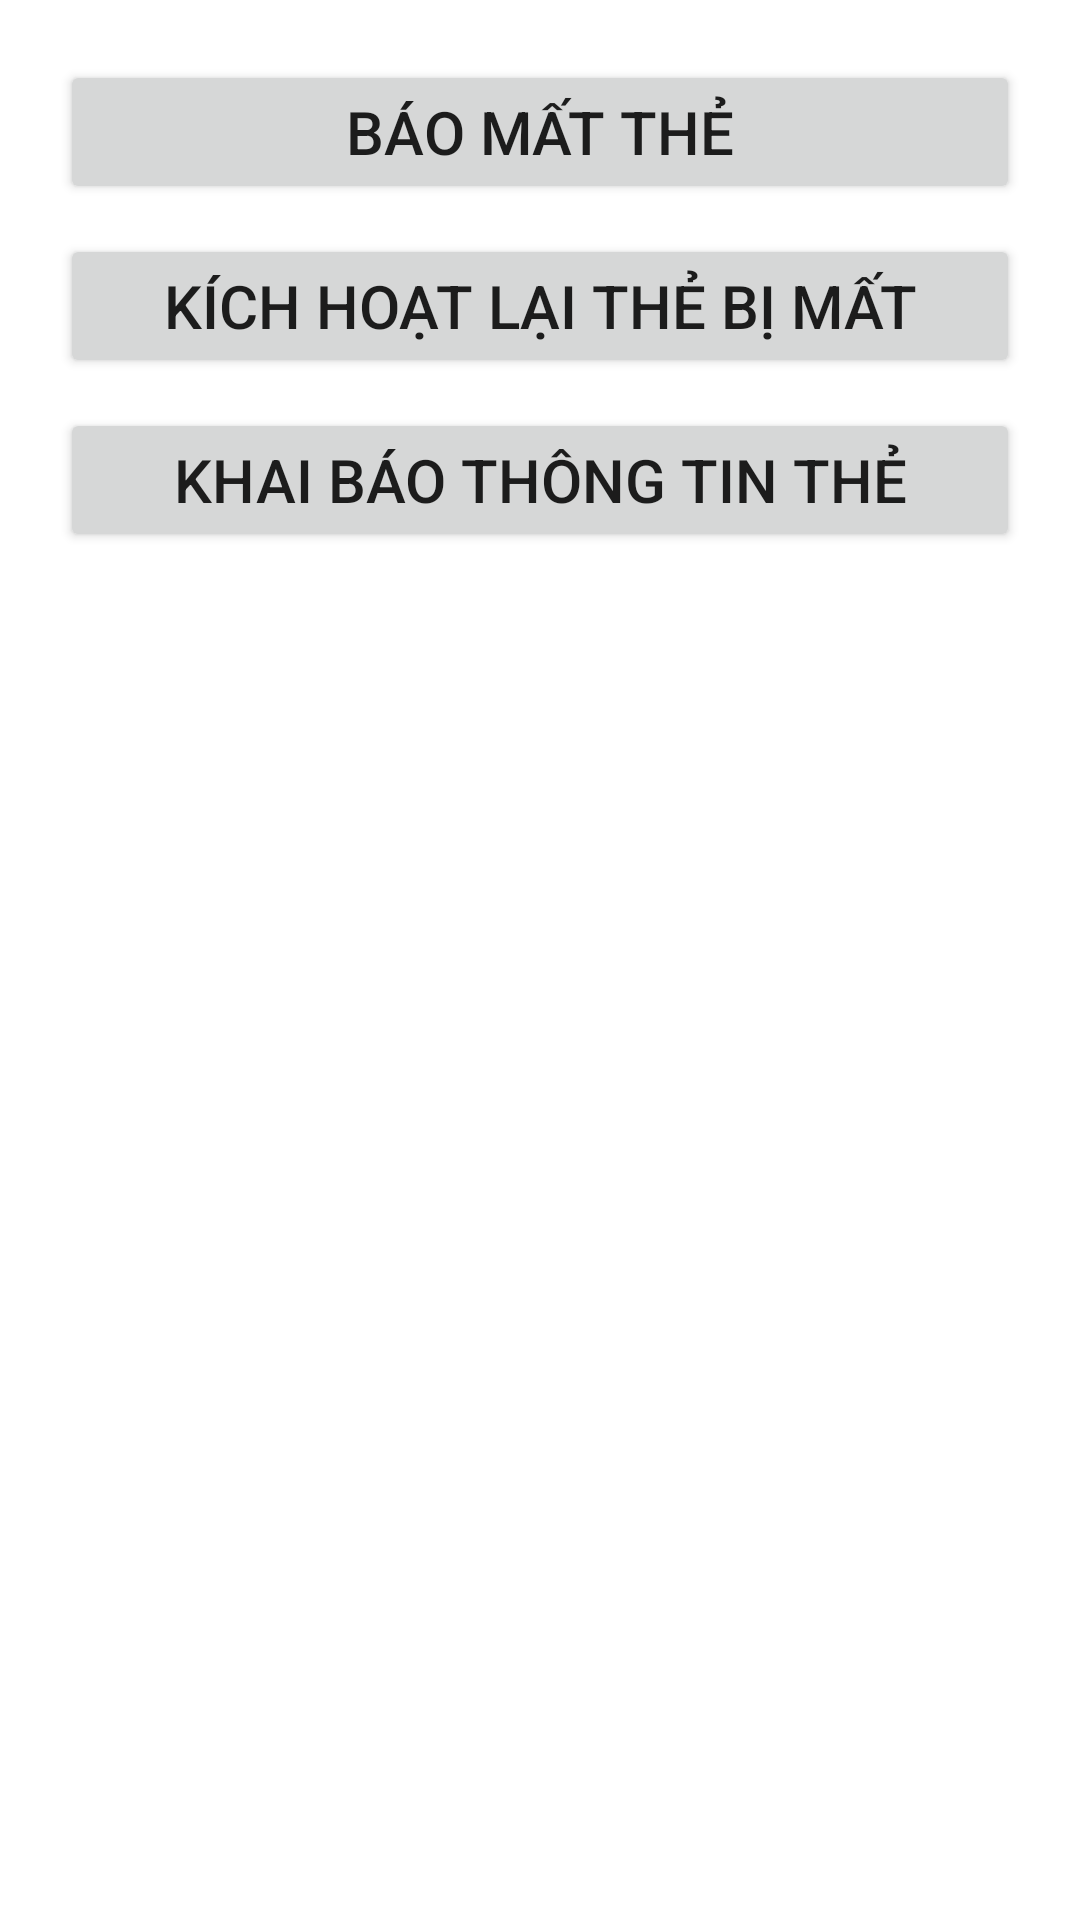

Android layout source for this screen:
<!-- AndroidManifest.xml: application theme Theme.VasClient -->
<!-- res/layout/tag_manager_fragment.xml -->
<?xml version="1.0" encoding="utf-8"?>
<LinearLayout xmlns:android="http://schemas.android.com/apk/res/android"
    xmlns:tools="http://schemas.android.com/tools"
    android:layout_width="match_parent"
    android:layout_height="match_parent"
    android:orientation="vertical"
    android:padding="20dp"
    tools:context=".baove.tagmanager.TagManagerFragment">


    <Button
        android:id="@+id/btnLostTag"
        android:layout_width="match_parent"
        android:layout_height="wrap_content"
        android:padding="10dp"
        android:textSize="20sp"
        android:text="Báo Mất thẻ"
        android:layout_marginBottom="10dp" />
    <Button
        android:id="@+id/btnReActiveTag"
        android:layout_width="match_parent"
        android:layout_height="wrap_content"
        android:textSize="20sp"
        android:padding="10dp"
        android:text="Kích hoạt lại thẻ bị mất"
        android:layout_marginBottom="10dp" />

    <Button
        android:id="@+id/btnTagRegister"
        android:layout_width="match_parent"
        android:layout_height="wrap_content"
        android:textSize="20sp"
        android:padding="10dp"
        android:text="Khai báo thông tin thẻ"/>

</LinearLayout>
<!-- resources referenced by this layout -->
<resources>
  <style name="Theme.VasClient" parent="Theme.MaterialComponents.DayNight.DarkActionBar">
          
          <item name="colorPrimary">@color/colorPrimary</item>
          <item name="colorPrimaryVariant">@color/colorPrimaryVariant</item>
          <item name="colorOnPrimary">@color/white</item>
          
          <item name="colorSecondary">@color/underline_textfield</item>
          <item name="colorSecondaryVariant">@color/underline_textfield</item>
          <item name="colorOnSecondary">@color/black</item>
          
          <item name="android:statusBarColor" tools:targetApi="l">?attr/colorPrimaryVariant</item>
          
  
          <item name="myTextViewColor">@color/black</item>
          <item name="myEditTextColor">@color/black</item>
  
          <item name="startGradient">@color/gradient_start_light</item>
          <item name="endGradient">@color/colorPrimaryVariant</item>
          <item name="backgroundReferenceLine">@color/background_reference_line_light</item>
  
      </style>
  <color name="colorPrimary">#f26600</color>
  <color name="colorPrimaryVariant">#f26600</color>
  <color name="white">#FFFFFFFF</color>
  <color name="underline_textfield">#EB8023</color>
  <color name="black">#FF000000</color>
  <color name="gradient_start_light">#FFCC2F</color>
  <color name="background_reference_line_light">#FFFFFFFF</color>
</resources>
